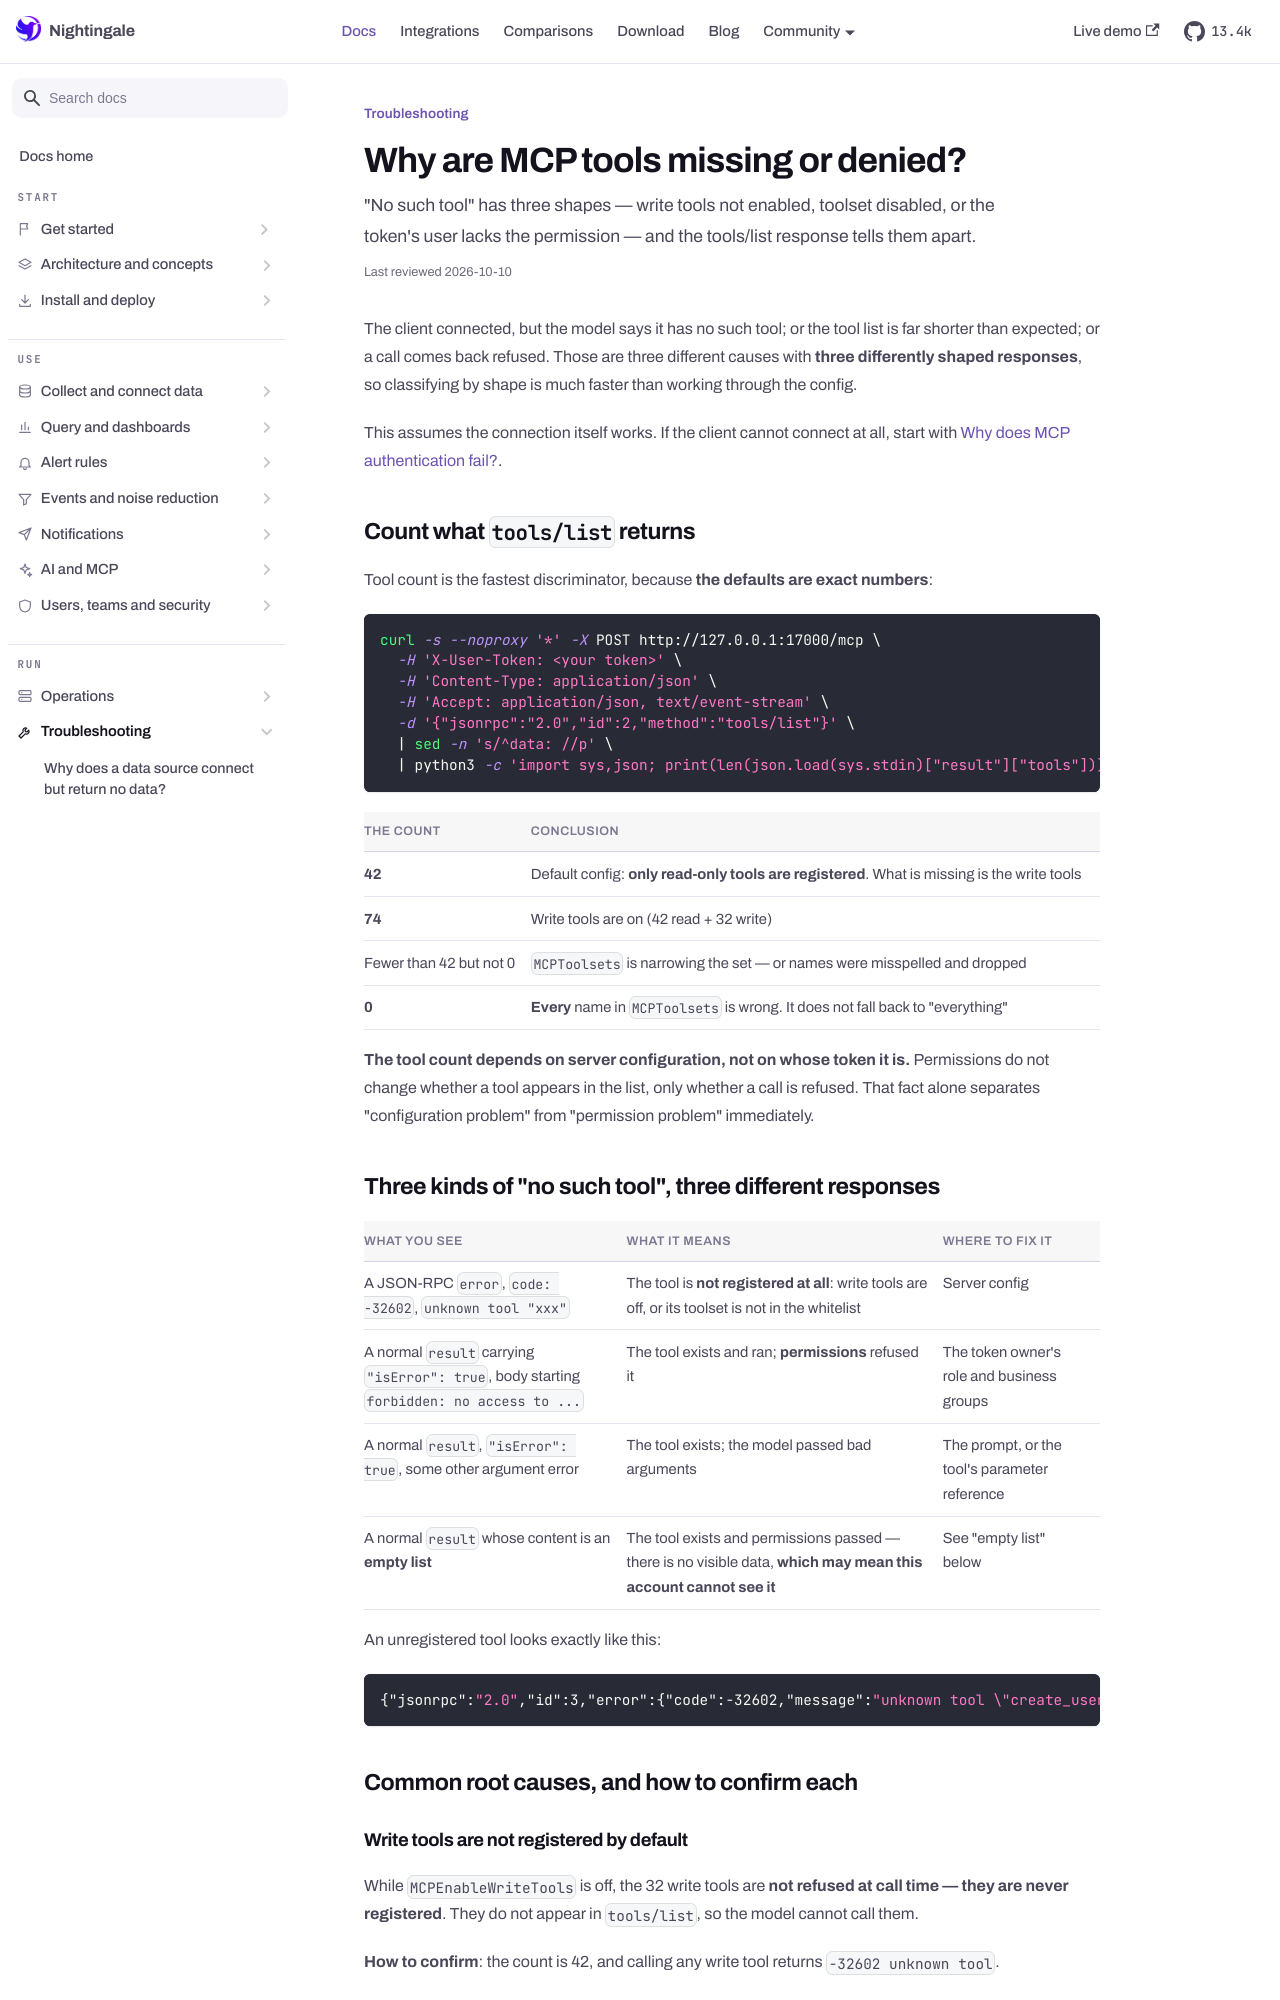

repository: n9e/n9e.github.io · page: docs/troubleshooting/mcp-tools-missing.html · generator: docusaurus

---
title: "Why are MCP tools missing or denied?"
sidebar_label: "Why are MCP tools missing or denied?"
description: "\"No such tool\" has three shapes — write tools not enabled, toolset disabled, or the token's user lacks the permission — and the tools/list response tells them apart."
last_reviewed: 2026-10-10
---

The client connected, but the model says it has no such tool; or the tool list is far shorter than
expected; or a call comes back refused. Those are three different causes with **three differently
shaped responses**, so classifying by shape is much faster than working through the config.

This assumes the connection itself works. If the client cannot connect at all, start with
[Why does MCP authentication fail?](./mcp-auth.md).

## Count what `tools/list` returns

Tool count is the fastest discriminator, because **the defaults are exact numbers**:

```bash
curl -s --noproxy '*' -X POST http://127.0.0.1:17000/mcp \
  -H 'X-User-Token: <your token>' \
  -H 'Content-Type: application/json' \
  -H 'Accept: application/json, text/event-stream' \
  -d '{"jsonrpc":"2.0","id":2,"method":"tools/list"}' \
  | sed -n 's/^data: //p' \
  | python3 -c 'import sys,json; print(len(json.load(sys.stdin)["result"]["tools"]))'
```

| The count | Conclusion |
|---|---|
| **42** | Default config: **only read-only tools are registered**. What is missing is the write tools |
| **74** | Write tools are on (42 read + 32 write) |
| Fewer than 42 but not 0 | `MCPToolsets` is narrowing the set — or names were misspelled and dropped |
| **0** | **Every** name in `MCPToolsets` is wrong. It does not fall back to "everything" |

**The tool count depends on server configuration, not on whose token it is.** Permissions do not
change whether a tool appears in the list, only whether a call is refused. That fact alone separates
"configuration problem" from "permission problem" immediately.

## Three kinds of "no such tool", three different responses

| What you see | What it means | Where to fix it |
|---|---|---|
| A JSON-RPC `error`, `code: -32602`, `unknown tool "xxx"` | The tool is **not registered at all**: write tools are off, or its toolset is not in the whitelist | Server config |
| A normal `result` carrying `"isError": true`, body starting `forbidden: no access to ...` | The tool exists and ran; **permissions** refused it | The token owner's role and business groups |
| A normal `result`, `"isError": true`, some other argument error | The tool exists; the model passed bad arguments | The prompt, or the tool's parameter reference |
| A normal `result` whose content is an **empty list** | The tool exists and permissions passed — there is no visible data, **which may mean this account cannot see it** | See "empty list" below |

An unregistered tool looks exactly like this:

```json
{"jsonrpc":"2.0","id":3,"error":{"code":-32602,"message":"unknown tool \"create_user\""}}
```

## Common root causes, and how to confirm each
